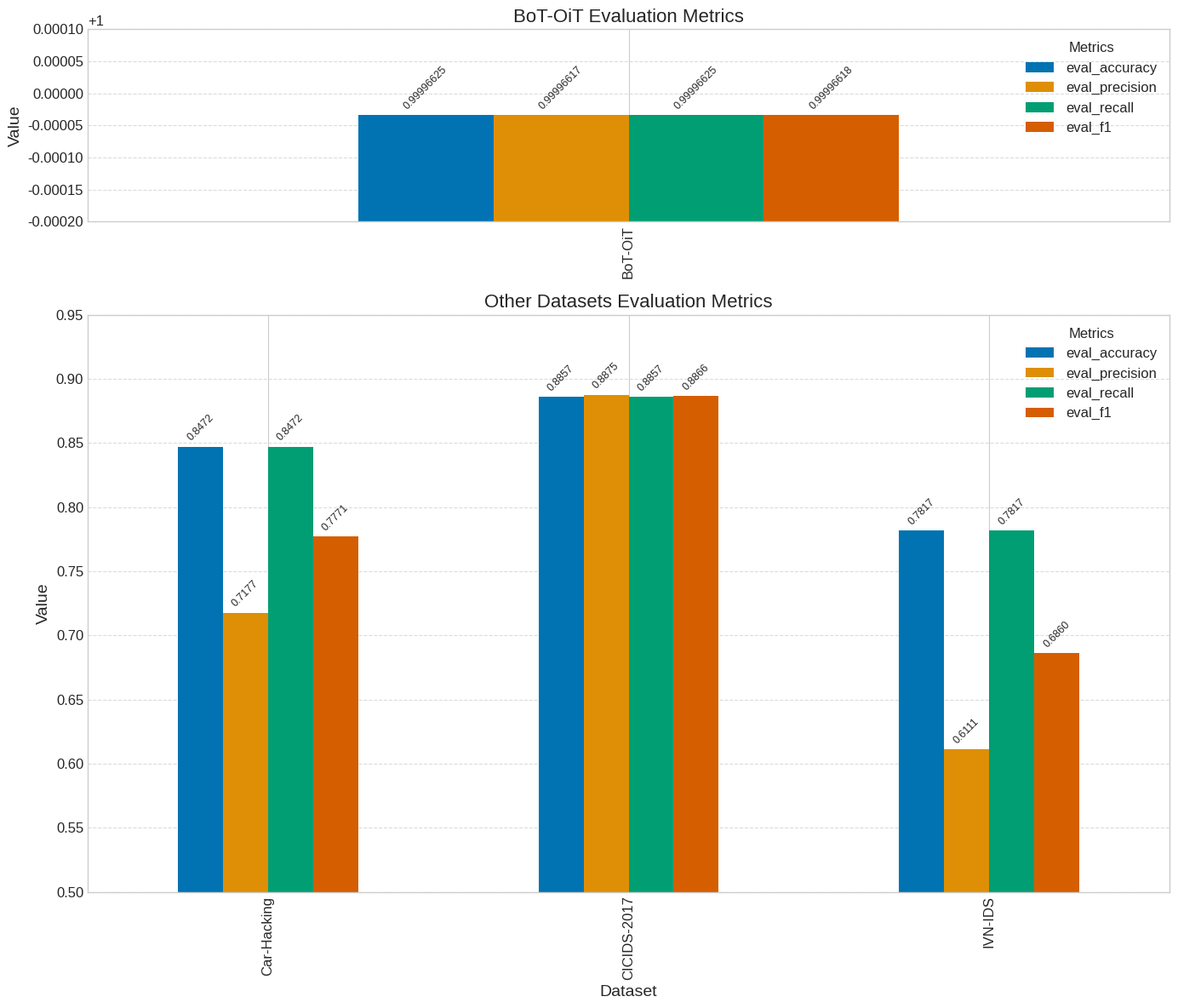
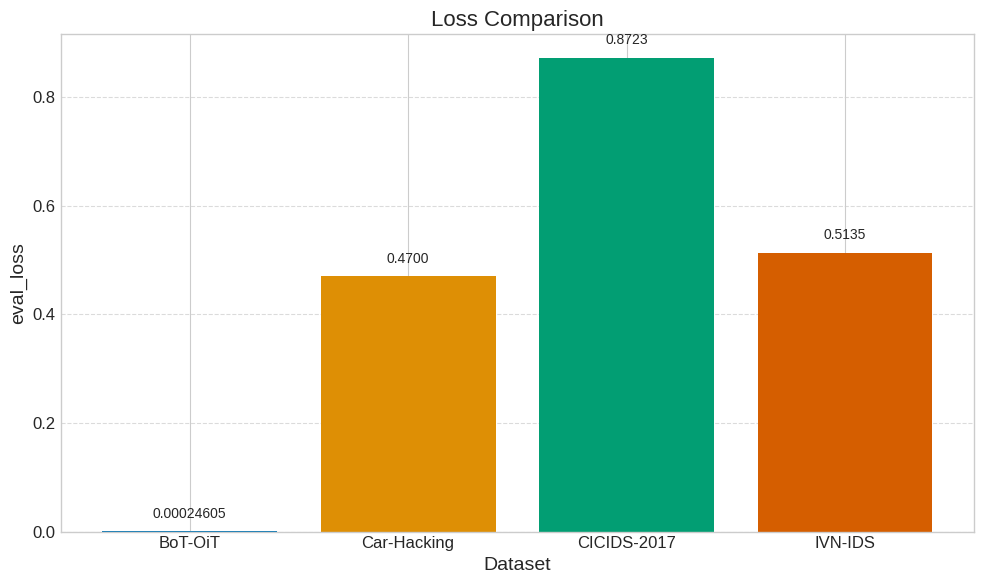

Recreate these plots in Python, in order.
import pandas as pd
import numpy as np
import matplotlib.pyplot as plt
import seaborn as sns
import matplotlib
matplotlib.use('Agg')  # Use non-interactive backend

# Data from eval_results.txt files
data = {
    'BoT-OiT': {
        'eval_loss': 0.0002460483810864389,
        'eval_accuracy': 0.99996625,
        'eval_precision': 0.9999661712473327,
        'eval_recall': 0.99996625,
        'eval_f1': 0.9999661836554236,
        'eval_runtime': 2526.7612,
        'eval_samples_per_second': 316.611,
        'eval_steps_per_second': 9.894,
        'eval_model_preparation_time': 0.0025
    },
    'Car-Hacking': {
        'eval_loss': 0.4699828624725342,
        'eval_accuracy': 0.8471777168558449,
        'eval_precision': 0.717710083937082,
        'eval_recall': 0.8471777168558449,
        'eval_f1': 0.7770882870530996,
        'eval_runtime': 9891.1924,
        'eval_samples_per_second': 335.035,
        'eval_steps_per_second': 10.47,
        'eval_model_preparation_time': 0.0026
    },
    'CICIDS-2017': {
        'eval_loss': 0.8723333477973938,
        'eval_accuracy': 0.8857018976117748,
        'eval_precision': 0.887488118253634,
        'eval_recall': 0.8857018976117748,
        'eval_f1': 0.8865941082591914,
        'eval_runtime': 1846.8476,
        'eval_samples_per_second': 277.236,
        'eval_steps_per_second': 8.664,
        'eval_model_preparation_time': 0.0028
    },
    'IVN-IDS': {
        'eval_loss': 0.5134580135345459,
        'eval_accuracy': 0.7817261221720594,
        'eval_precision': 0.6110957300861656,
        'eval_recall': 0.7817261221720594,
        'eval_f1': 0.6859592195249329,
        'eval_runtime': 675.0461,
        'eval_samples_per_second': 353.721,
        'eval_steps_per_second': 11.054,
        'eval_model_preparation_time': 0.0012
    }
}

# Create DataFrame from the data
df = pd.DataFrame(data)

# Create comparison table
comparison_table = df.T

# Create a DataFrame to display main indices as percentages
percentage_metrics = ['eval_accuracy', 'eval_precision', 'eval_recall', 'eval_f1']
df_percentage = comparison_table[percentage_metrics] * 100

# Create a DataFrame to display performance indices
performance_metrics = ['eval_runtime', 'eval_samples_per_second', 'eval_steps_per_second']
df_performance = comparison_table[performance_metrics]

# Display full comparison table
print("Full comparison table:")
print(comparison_table)

# Display percentage comparison for evaluation metrics
print("\nEvaluation metrics comparison (%):")
percentage_formatted = df_percentage.astype(str) + '%'
print(percentage_formatted)

# Display loss comparison
print("\nLoss comparison:")
loss_comparison = comparison_table[['eval_loss']]
print(loss_comparison)

# Create a summary table of important metrics
important_metrics = ['eval_loss', 'eval_accuracy', 'eval_precision', 'eval_recall', 'eval_f1']
summary_table = comparison_table[important_metrics]
print("\nSummary table of important metrics:")
print(summary_table)

# Set style for charts
plt.style.use('seaborn-v0_8-whitegrid')
sns.set_palette("colorblind")  # Use colorblind-friendly palette for better distinction
plt.rcParams['figure.figsize'] = (12, 8)
plt.rcParams['font.size'] = 12

# 1. Create evaluation metrics chart - IMPROVED VERSION WITH SUBPLOTS
metrics_to_plot = ['eval_accuracy', 'eval_precision', 'eval_recall', 'eval_f1']

# Create a figure with two subplots: one for BoT-OiT and one for the rest
fig, (ax1, ax2) = plt.subplots(2, 1, figsize=(14, 12), height_ratios=[1, 3])

# Plot BoT-OiT separately with a different y-scale in the top subplot
bot_oit_data = comparison_table.loc[['BoT-OiT'], metrics_to_plot]
bot_oit_data.plot(kind='bar', ax=ax1, color=sns.color_palette("colorblind")[0:4])
ax1.set_title('BoT-OiT Evaluation Metrics', fontsize=16)
ax1.set_ylabel('Value', fontsize=14)
ax1.set_ylim(0.9998, 1.0001)  # Narrow y-range for visibility of high values
ax1.grid(axis='y', linestyle='--', alpha=0.7)
ax1.legend(title='Metrics', fontsize=12)

# Add values on top of each bar for BoT-OiT
for container in ax1.containers:
    ax1.bar_label(container, fmt='%.8f', fontsize=9, rotation=45, padding=3)

# Plot other datasets in the bottom subplot with a different y-scale
other_data = comparison_table.drop('BoT-OiT').loc[:, metrics_to_plot]
other_data.plot(kind='bar', ax=ax2, color=sns.color_palette("colorblind")[0:4])
ax2.set_title('Other Datasets Evaluation Metrics', fontsize=16)
ax2.set_ylabel('Value', fontsize=14)
ax2.set_xlabel('Dataset', fontsize=14)
ax2.set_ylim(0.5, 0.95)  # Adjusted y-range for better visibility
ax2.grid(axis='y', linestyle='--', alpha=0.7)
ax2.legend(title='Metrics', fontsize=12)

# Add values on top of each bar for other datasets
for container in ax2.containers:
    ax2.bar_label(container, fmt='%.4f', fontsize=9, rotation=45, padding=3)

plt.tight_layout()
plt.savefig('metrics_comparison.png', dpi=300, bbox_inches='tight')
plt.close()

# 2. Create comparison chart for eval_loss
fig, ax = plt.subplots(figsize=(10, 6))
colors = sns.color_palette("colorblind")
bars = ax.bar(comparison_table.index, comparison_table['eval_loss'], color=colors)
plt.title('Loss Comparison', fontsize=16)
plt.ylabel('eval_loss', fontsize=14)
plt.xlabel('Dataset', fontsize=14)
plt.grid(axis='y', linestyle='--', alpha=0.7)

# Add values on top of each bar - show 8 decimal places for BoT-OiT
for i, bar in enumerate(bars):
    height = bar.get_height()
    if comparison_table.index[i] == 'BoT-OiT':
        ax.text(bar.get_x() + bar.get_width()/2., height + 0.02,
                f'{height:.8f}', ha='center', va='bottom', rotation=0, fontsize=10)
    else:
        ax.text(bar.get_x() + bar.get_width()/2., height + 0.02,
                f'{height:.4f}', ha='center', va='bottom', rotation=0, fontsize=10)

plt.tight_layout()
plt.savefig('loss_comparison.png', dpi=300, bbox_inches='tight')
plt.close()

# 3. Create image table WITHOUT rounding for BoT-OiT
fig, ax = plt.subplots(figsize=(12, 4))
ax.axis('tight')
ax.axis('off')

# Format the data for display - keep original precision for BoT-OiT
table_data = []
for idx, row in summary_table.iterrows():
    if idx == 'BoT-OiT':
        # Keep full precision for BoT-OiT
        table_data.append([f"{val:.8f}" if i == 0 else f"{val:.8f}" for i, val in enumerate(row)])
    else:
        # Round to 4 decimal places for other datasets
        table_data.append([f"{val:.4f}" for val in row])

table = ax.table(cellText=table_data,
                 rowLabels=summary_table.index,
                 colLabels=summary_table.columns,
                 cellLoc='center',
                 loc='center')
table.auto_set_font_size(False)
table.set_fontsize(10)
table.scale(1.2, 1.5)
plt.title('Summary Table of Important Metrics', fontsize=16, pad=20)
plt.tight_layout()
plt.savefig('summary_table.png', dpi=300, bbox_inches='tight')
plt.close()

# 4. Create full comparison table visualization
fig, ax = plt.subplots(figsize=(16, 6))
ax.axis('tight')
ax.axis('off')

# Format the data for display - keep original precision for BoT-OiT
all_metrics = ['eval_loss', 'eval_accuracy', 'eval_precision', 'eval_recall', 'eval_f1', 
               'eval_runtime', 'eval_samples_per_second', 'eval_steps_per_second', 'eval_model_preparation_time']
full_table = comparison_table[all_metrics]

# Create formatted data for table display
table_data = []
for idx, row in full_table.iterrows():
    formatted_row = []
    for col, val in zip(full_table.columns, row):
        if idx == 'BoT-OiT':
            # High precision for BoT-OiT
            if col == 'eval_loss':
                formatted_row.append(f"{val:.8f}")
            elif col in percentage_metrics:
                formatted_row.append(f"{val:.8f}")
            elif col in ['eval_runtime', 'eval_samples_per_second', 'eval_steps_per_second']:
                formatted_row.append(f"{val:.3f}")
            else:
                formatted_row.append(f"{val:.8f}")
        else:
            # Regular precision for other datasets
            if col == 'eval_loss':
                formatted_row.append(f"{val:.6f}")
            elif col in percentage_metrics:
                formatted_row.append(f"{val:.6f}")
            elif col in ['eval_runtime', 'eval_samples_per_second', 'eval_steps_per_second']:
                formatted_row.append(f"{val:.3f}")
            else:
                formatted_row.append(f"{val:.6f}")
    table_data.append(formatted_row)

# Create the table
table = ax.table(cellText=table_data,
                 rowLabels=full_table.index,
                 colLabels=full_table.columns,
                 cellLoc='center',
                 loc='center')

# Style the table
table.auto_set_font_size(False)
table.set_fontsize(9)
table.scale(1.2, 1.5)

# Add a title
plt.title('Full Comparison Table', fontsize=16, pad=20)
plt.tight_layout()
plt.savefig('full_comparison_table.png', dpi=300, bbox_inches='tight')
plt.close()
